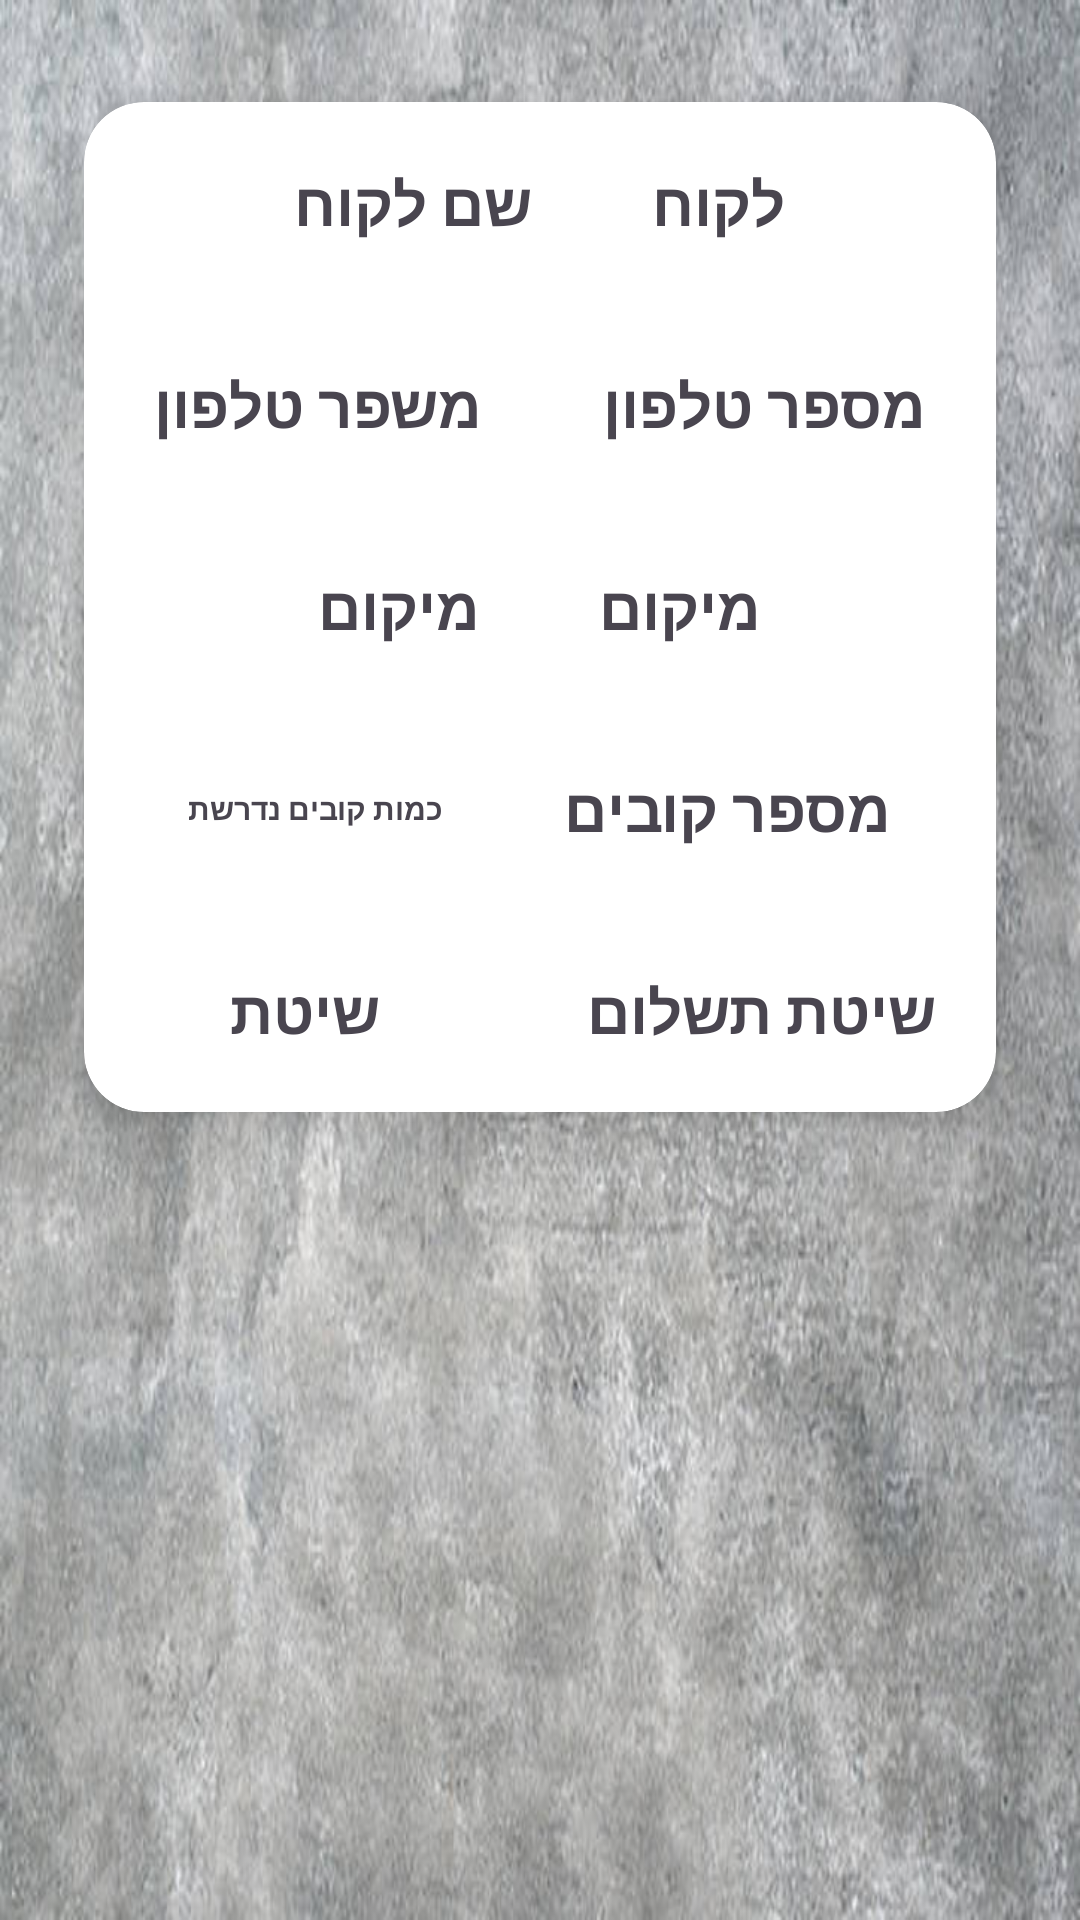

This screen was rendered from an Android layout file. Write that file and the resources it references.
<!-- AndroidManifest.xml: application theme Theme.Sameianew1 -->
<!-- res/layout/order_item.xml -->
<?xml version="1.0" encoding="utf-8"?>
<LinearLayout xmlns:android="http://schemas.android.com/apk/res/android"
    xmlns:app="http://schemas.android.com/apk/res-auto"
    xmlns:tools="http://schemas.android.com/tools"
    android:layout_width="match_parent"
    android:layout_height="match_parent"
    android:background="@drawable/gray1"
    android:orientation="vertical">

    <androidx.cardview.widget.CardView
        android:layout_width="match_parent"
        android:layout_height="wrap_content"
        android:layout_margin="10dp"
        app:cardBackgroundColor="@color/white"
        app:cardCornerRadius="20dp"
        app:cardElevation="10dp"
        app:cardMaxElevation="12dp"
        app:cardPreventCornerOverlap="true"
        app:cardUseCompatPadding="true">

        <LinearLayout
            android:layout_width="wrap_content"
            android:layout_height="wrap_content"
            android:layout_gravity="center"

            android:orientation="vertical">

        <LinearLayout
            android:layout_width="wrap_content"
            android:layout_height="wrap_content"
            android:layout_gravity="center"

            android:orientation="horizontal">
            <TextView
            android:layout_width="match_parent"
            android:layout_height="match_parent"
            android:layout_margin="20dp"
            android:layout_weight="1"
            android:fontFamily="sans-serif-condensed-medium"
            android:gravity="center"
            android:text="שם לקוח"
            android:textSize="20dp"
            android:textStyle="bold" />
            <TextView
                android:id="@+id/client_name"

                android:layout_width="match_parent"
                android:layout_height="match_parent"

                android:layout_margin="20dp"
                android:layout_weight="1"
                android:fontFamily="sans-serif-condensed-medium"
                android:gravity="center"
                android:text="לקוח"
                android:textSize="20dp"
                android:textStyle="bold" />
        </LinearLayout>
        <LinearLayout
            android:layout_width="wrap_content"
            android:layout_height="wrap_content"
            android:layout_gravity="center"

            android:orientation="horizontal">
            <TextView
                android:layout_width="match_parent"
                android:layout_height="match_parent"
                android:layout_margin="20dp"
                android:layout_weight="1"
                android:fontFamily="sans-serif-condensed-medium"
                android:gravity="center"
                android:text="משפר טלפון"
                android:textSize="20dp"
                android:textStyle="bold" />
            <TextView
                android:id="@+id/client_phone_num"
                android:layout_width="match_parent"
                android:layout_height="wrap_content"
                android:layout_margin="20dp"
                android:layout_weight="1"
                android:fontFamily="sans-serif-condensed-medium"
                android:gravity="center"
                android:text="מספר טלפון"
                android:textSize="20dp"
                android:textStyle="bold" />
        </LinearLayout>
        <LinearLayout
            android:layout_width="wrap_content"
            android:layout_height="wrap_content"
            android:layout_gravity="center"

            android:orientation="horizontal">
            <TextView
                android:layout_width="match_parent"
                android:layout_height="match_parent"
                android:layout_margin="20dp"
                android:layout_weight="1"
                android:fontFamily="sans-serif-condensed-medium"
                android:gravity="center"
                android:text="מיקום"
                android:textSize="20dp"
                android:textStyle="bold" />
            <TextView
                android:id="@+id/location"
                android:layout_width="match_parent"
                android:layout_height="wrap_content"
                android:layout_margin="20dp"
                android:layout_weight="1"
                android:fontFamily="sans-serif-condensed-medium"
                android:gravity="center"
                android:text="מיקום"
                android:textSize="20dp"
                android:textStyle="bold" />
        </LinearLayout>
        <LinearLayout
            android:layout_width="wrap_content"
            android:layout_height="wrap_content"
            android:layout_gravity="center"

            android:orientation="horizontal">

            <TextView
                android:layout_width="match_parent"
                android:layout_height="match_parent"
                android:layout_margin="20dp"
                android:layout_weight="1"
                android:fontFamily="sans-serif-condensed-medium"
                android:gravity="center"
                android:text="כמות קובים נדרשת"
                android:textSize="10dp"
                android:textStyle="bold"
                tools:ignore="TextSizeCheck" />
            <TextView
                android:id="@+id/number_of_kubs_orders"
                android:layout_width="match_parent"
                android:layout_height="wrap_content"
                android:layout_margin="20dp"
                android:layout_weight="1"
                android:fontFamily="sans-serif-condensed-medium"
                android:gravity="center"
                android:text="מספר קובים"
                android:textSize="20dp"
                android:textStyle="bold" />
        </LinearLayout>
        <LinearLayout
            android:layout_width="wrap_content"
            android:layout_height="wrap_content"
            android:layout_gravity="center"

            android:orientation="horizontal">
            <TextView
                android:layout_width="match_parent"
                android:layout_height="match_parent"
                android:layout_margin="20dp"
                android:layout_weight="1"
                android:fontFamily="sans-serif-condensed-medium"
                android:gravity="center"
                android:text="שיטת תשלום"
                android:textSize="20dp"
                android:textStyle="bold" />
            <TextView
                android:id="@+id/payment_method"
                android:layout_width="match_parent"
                android:layout_height="wrap_content"
                android:layout_margin="20dp"
                android:fontFamily="sans-serif-condensed-medium"
                android:text="שיטת תשלום"
                android:textSize="20dp"
                android:textStyle="bold" />
        </LinearLayout>

        </LinearLayout>


    </androidx.cardview.widget.CardView>


</LinearLayout>
<!-- resources referenced by this layout -->
<resources>
  <!-- drawable gray1: jpg bitmap (drawable, 74293 bytes) -->
  <style name="Theme.Sameianew1" parent="Base.Theme.Sameianew1" />\
  <style name="Base.Theme.Sameianew1" parent="Theme.Material3.DayNight.NoActionBar">
          
          
      </style>
  <!-- not gathered from this repository: default colours our renderer supplied (Android Studio template values) -->
  <color name="white">#FFFFFFFF</color>
</resources>
